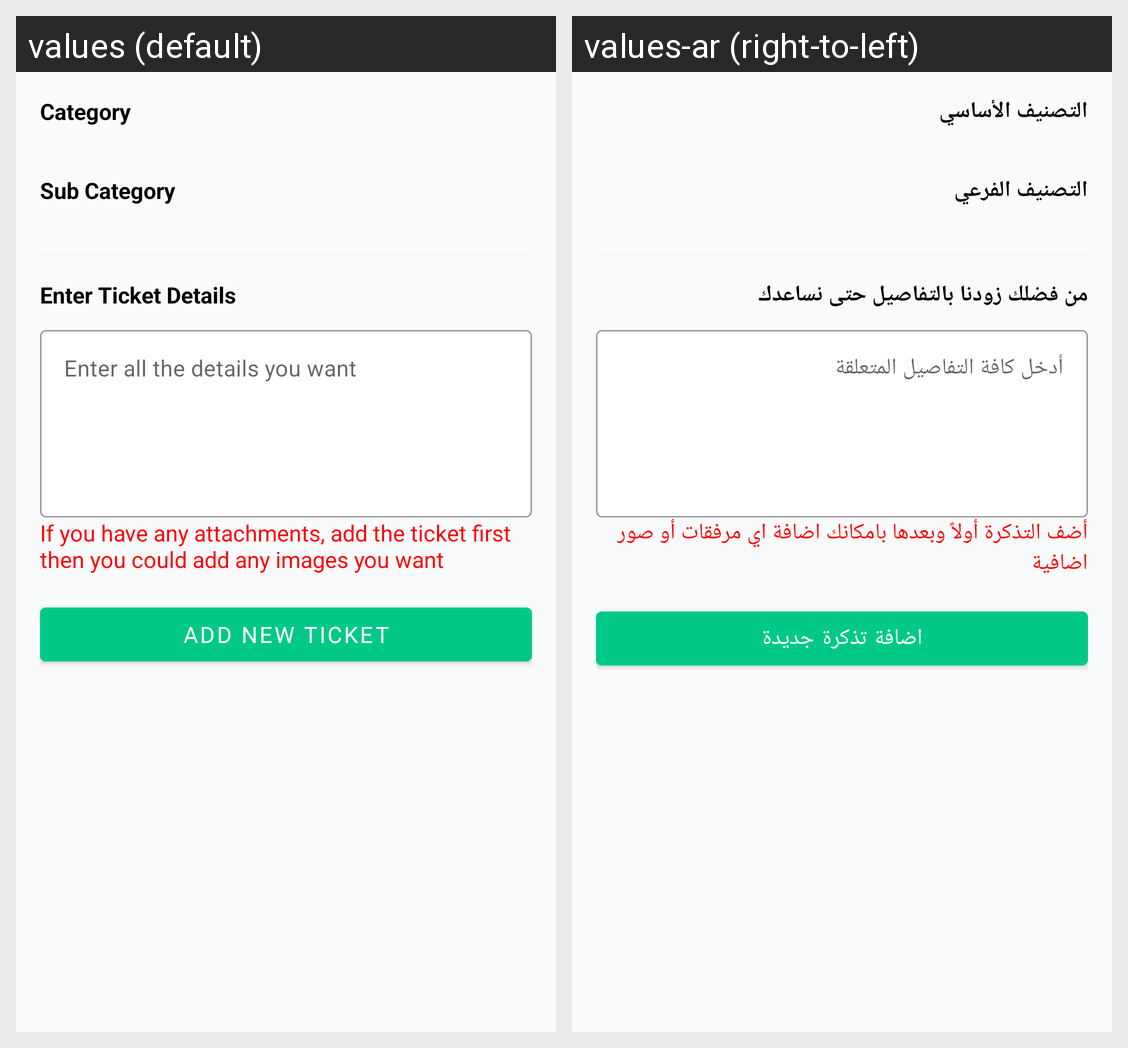

Strings drawn on this Android screen and how each of the app's shown locales translates them:
Android screen res/layout/fragment_add_final_step.xml rendered under 2 locales, left to right: values (default), values-ar (right-to-left). Device: Nexus 5 (rendered at 1080×1920; each locale shown at half size, 540×960, under a caption strip naming it); theme AppTheme.
Strings drawn on this screen, with the default value and each locale's value (text and hints the layout hard-codes, and strings that could not be matched under every locale, appear in the picture but are not listed):

ticket_category
  values: Category
  values-ar: التصنيف الأساسي

ticket_subcategory
  values: Sub Category
  values-ar: التصنيف الفرعي

enter_ticket_details
  values: Enter Ticket Details
  values-ar: من فضلك زودنا بالتفاصيل حتى نساعدك

enter_any_details
  values: Enter all the details you want
  values-ar: أدخل كافة التفاصيل المتعلقة

attachments_can_added_later
  values: If you have any attachments, add the ticket first then you could add any images you want
  values-ar: أضف التذكرة أولاً وبعدها بامكانك اضافة اي مرفقات أو صور اضافية

add_new_ticket
  values: Add New Ticket
  values-ar: اضافة تذكرة جديدة
